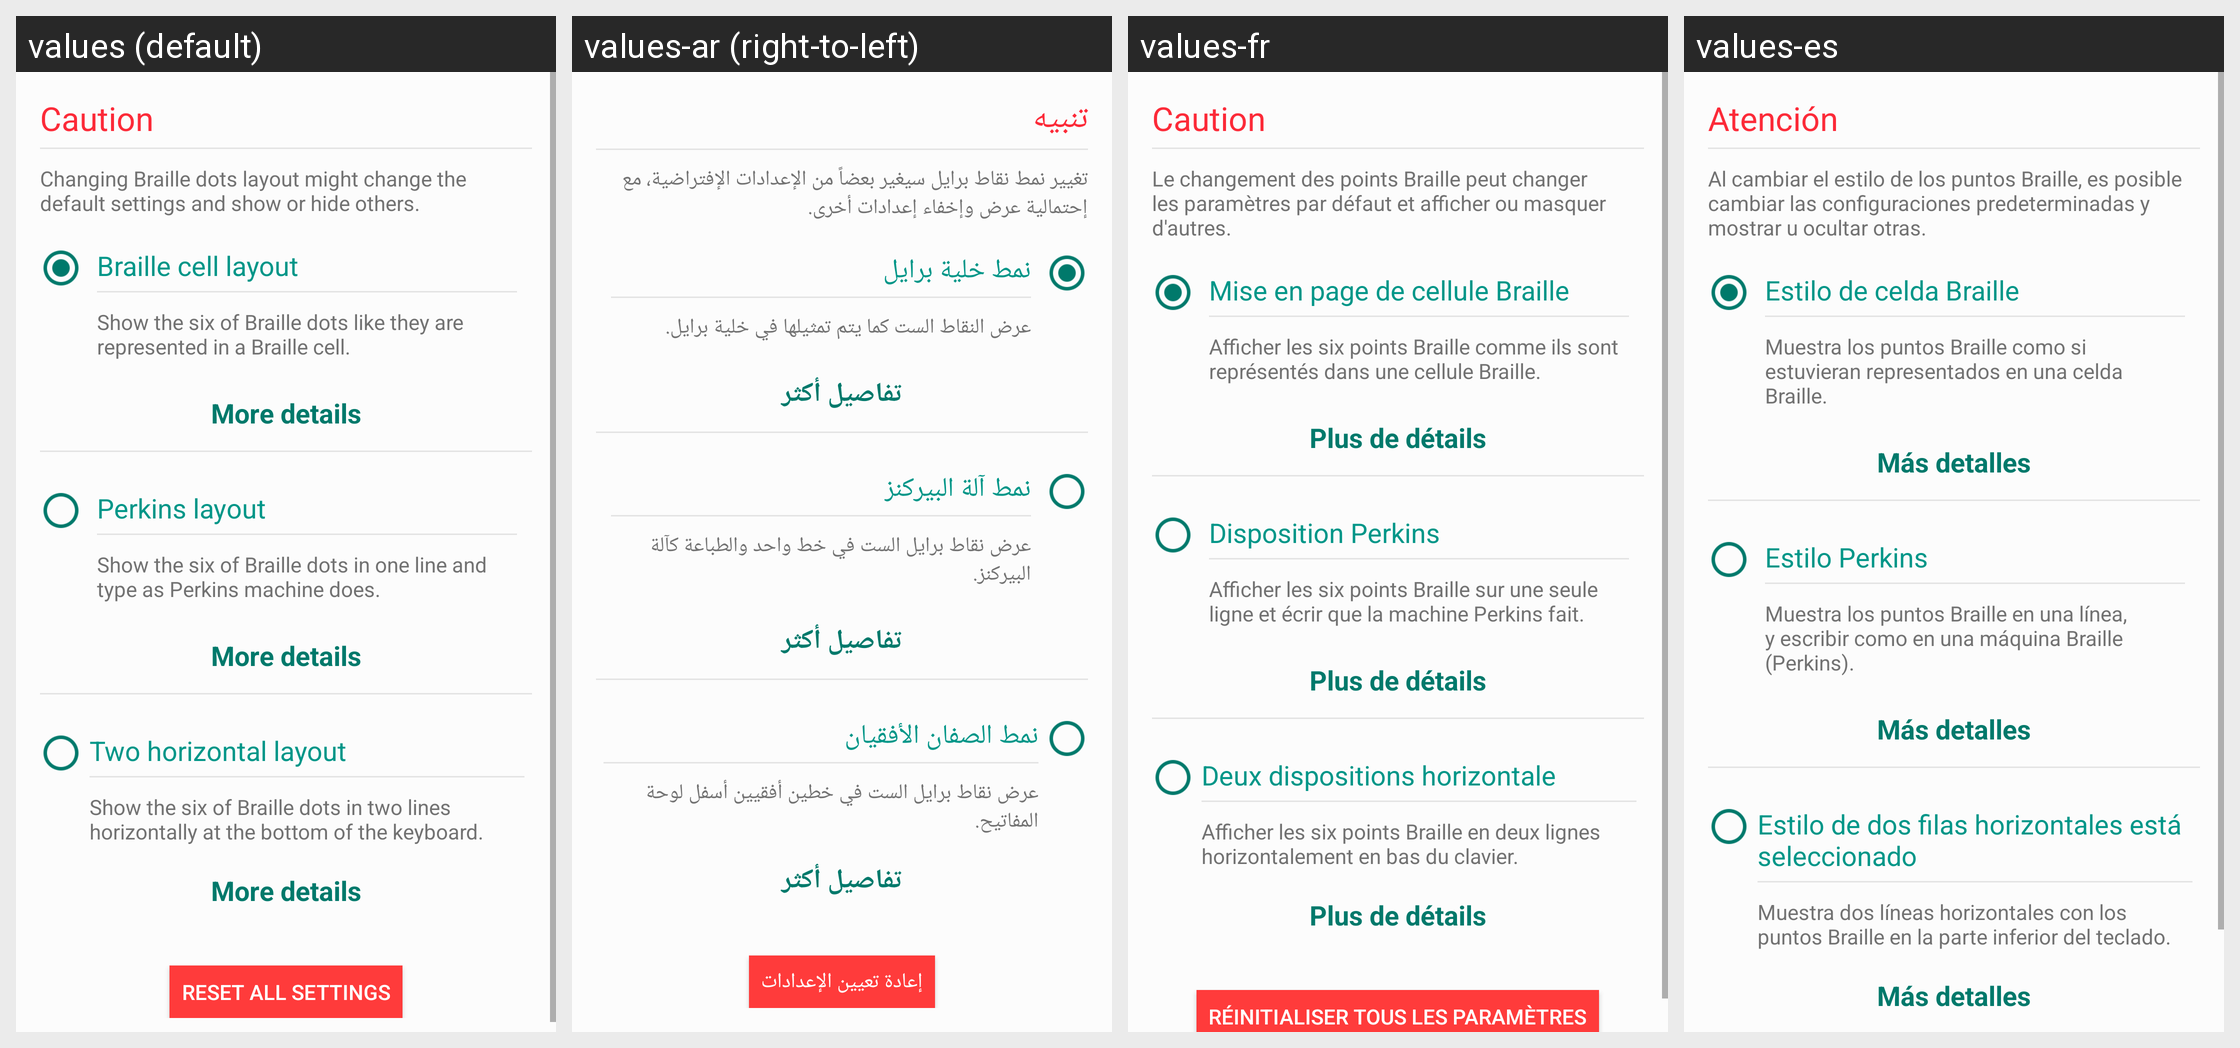

Translations of the strings shown on this Android screen, per locale in the grid:
Android screen res/layout/activity_settings_dots_layout.xml rendered under 4 locales, left to right: values (default), values-ar (right-to-left), values-fr, values-es. Device: Nexus 5 (rendered at 1080×1920; each locale shown at half size, 540×960, under a caption strip naming it); theme AppTheme.
Strings drawn on this screen, with the default value and each locale's value (text and hints the layout hard-codes appear in the picture but are not listed):

caution
  values: Caution
  values-ar: تنبيه
  values-fr: Caution
  values-es: Atención

caution_dots_layout_1
  values: Changing Braille dots layout might change the default settings and show or hide others.
  values-ar: تغيير نمط نقاط برايل سيغير بعضاً من الإعدادات الإفتراضية، مع إحتمالية عرض وإخفاء إعدادات أخرى.
  values-fr: Le changement des points Braille peut changer les paramètres par défaut et afficher ou masquer d'autres.
  values-es: Al cambiar el estilo de los puntos Braille, es posible cambiar las configuraciones predeterminadas y mostrar u ocultar otras.

braille_cell_layout
  values: Braille cell layout
  values-ar: نمط خلية برايل
  values-fr: Mise en page de cellule Braille
  values-es: Estilo de celda Braille

braille_cell_layout_description
  values: Show the six of Braille dots like they are represented in a Braille cell.
  values-ar: عرض النقاط الست كما يتم تمثيلها في خلية برايل.
  values-fr: Afficher les six points Braille comme ils sont représentés dans une cellule Braille.
  values-es: Muestra los puntos Braille como si estuvieran representados en una celda Braille.

more_details
  values: More details
  values-ar: تفاصيل أكثر
  values-fr: Plus de détails
  values-es: Más detalles

perkins_layout
  values: Perkins layout
  values-ar: نمط آلة البيركنز
  values-fr: Disposition Perkins
  values-es: Estilo Perkins

perkins_layout_description
  values: Show the six of Braille dots in one line and type as Perkins machine does.
  values-ar: عرض نقاط برايل الست في خط واحد والطباعة كآلة البيركنز.
  values-fr: Afficher les six points Braille sur une seule ligne et écrir que la machine Perkins fait.
  values-es: Muestra los puntos Braille en una línea, y escribir como en una máquina Braille (Perkins).

two_rows_layout
  values: Two horizontal layout
  values-ar: نمط الصفان الأفقيان
  values-fr: Deux dispositions horizontale
  values-es: Estilo de dos filas horizontales está seleccionado

two_rows_layout_description
  values: Show the six of Braille dots in two lines horizontally at the bottom of the keyboard.
  values-ar: عرض نقاط برايل الست في خطين أفقيين أسفل لوحة المفاتيح.
  values-fr: Afficher les six points Braille en deux lignes horizontalement en bas du clavier.
  values-es: Muestra dos líneas horizontales con los puntos Braille en la parte inferior del teclado.

reset_settings
  values: Reset all settings
  values-ar: إعادة تعيين الإعدادات
  values-fr: Réinitialiser tous les paramètres
  values-es: Restaurar las configuraciones
